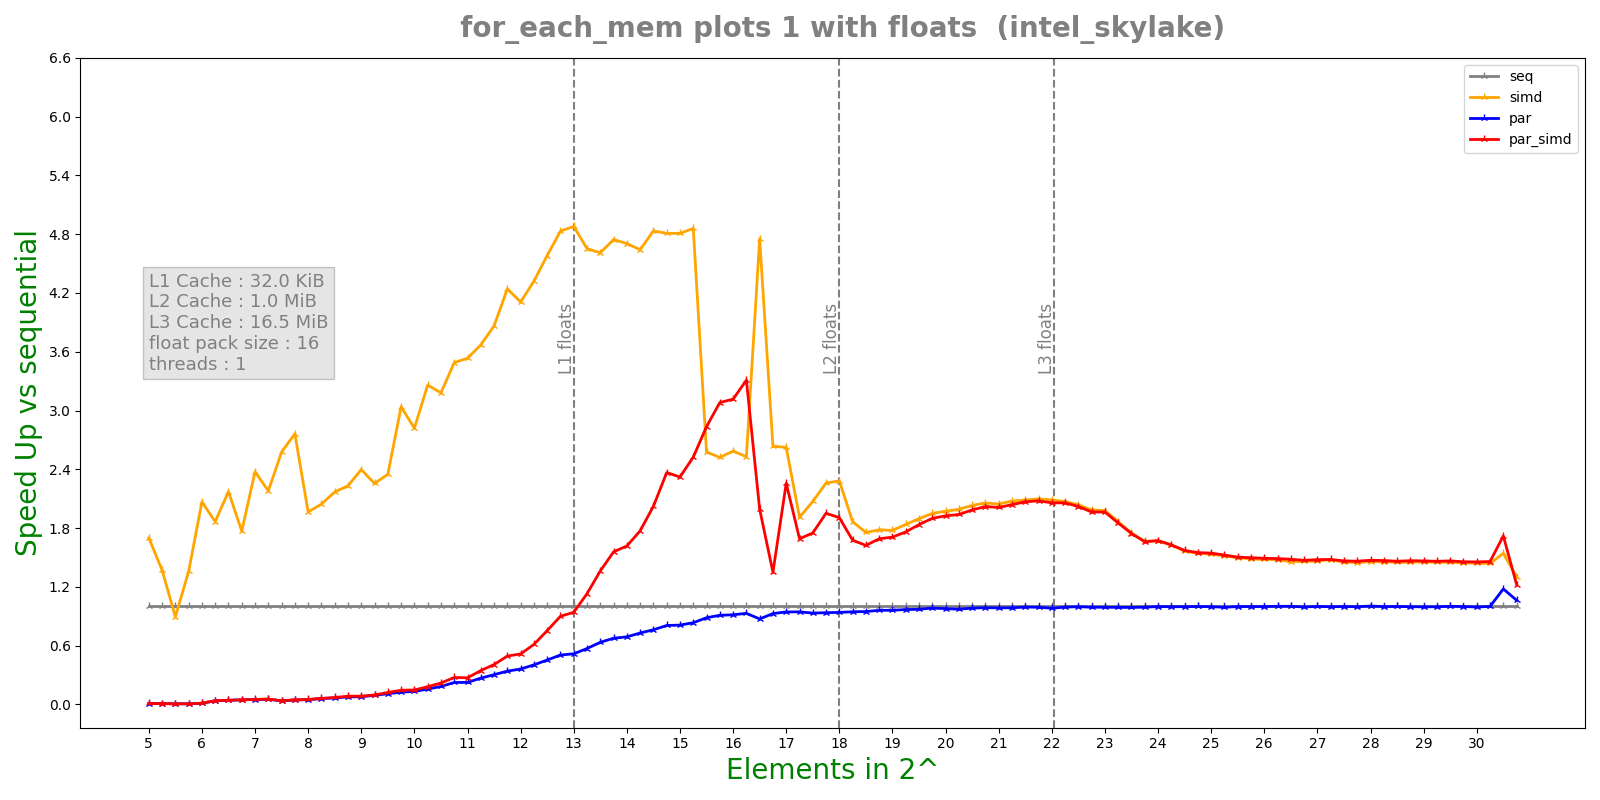

Values plotted in this chart, from the file beside it:
n, lane, threads, seq, simd, par, par_simd
5, 16, 1, 1.08e-07, 1.3e-07, 4.29e-06, 3.516e-06
5, 16, 1, 7.2e-08, 5.1e-08, 2.016e-06, 1.903e-06
5, 16, 1, 5.1e-08, 3e-08, 6.136e-06, 5.49e-06
5, 16, 1, 4.3e-08, 2.8e-08, 5.312e-06, 5.24e-06
5, 16, 1, 4.3e-08, 2.8e-08, 5.617e-06, 5.254e-06
5.25, 16, 1, 5.8e-08, 8.1e-08, 5.326e-06, 5.384e-06
5.25, 16, 1, 4.8e-08, 3.3e-08, 5.083e-06, 5.582e-06
5.25, 16, 1, 4.2e-08, 3.5e-08, 5.208e-06, 5.55e-06
5.25, 16, 1, 4.9e-08, 3.4e-08, 5.433e-06, 5.222e-06
5.25, 16, 1, 3.7e-08, 3.5e-08, 5.56e-06, 5.194e-06
5.5, 16, 1, 8.7e-08, 5.1e-08, 5.866e-06, 5.351e-06
5.5, 16, 1, 5.2e-08, 5.3e-08, 5.37e-06, 1.0515e-05
5.5, 16, 1, 3.4e-08, 3.7e-08, 5.618e-06, 5.725e-06
5.5, 16, 1, 3.4e-08, 3.8e-08, 1.6933e-05, 4.937e-06
5.5, 16, 1, 3.3e-08, 3.7e-08, 4.968e-06, 4.914e-06
5.75, 16, 1, 8e-08, 6.5e-08, 4.941e-06, 5.138e-06
5.75, 16, 1, 5.4e-08, 4.7e-08, 6.023e-06, 5.439e-06
5.75, 16, 1, 3.8e-08, 2.8e-08, 5.715e-06, 5.462e-06
5.75, 16, 1, 3.8e-08, 2.8e-08, 5.376e-06, 5.418e-06
5.75, 16, 1, 3.7e-08, 2.7e-08, 9.521e-06, 5.006e-06
6, 16, 1, 6.9e-08, 4e-08, 5.061e-06, 4.861e-06
6, 16, 1, 6.8e-08, 3.3e-08, 6.599e-06, 4.951e-06
6, 16, 1, 6.2e-08, 3e-08, 5.13e-06, 4.904e-06
6, 16, 1, 6.1e-08, 2.9e-08, 5.006e-06, 5.114e-06
6, 16, 1, 5.2e-08, 3e-08, 1.5581e-05, 1.733e-06
6.25, 16, 1, 6.5e-08, 4.6e-08, 1.574e-06, 1.476e-06
6.25, 16, 1, 5.7e-08, 3e-08, 1.468e-06, 1.448e-06
6.25, 16, 1, 5.6e-08, 2.9e-08, 1.542e-06, 1.467e-06
6.25, 16, 1, 5.6e-08, 3e-08, 1.49e-06, 1.624e-06
6.25, 16, 1, 5.6e-08, 3.2e-08, 1.46e-06, 1.423e-06
6.5, 16, 1, 7e-08, 5.9e-08, 1.507e-06, 1.472e-06
6.5, 16, 1, 6.3e-08, 4.4e-08, 1.47e-06, 1.438e-06
6.5, 16, 1, 6.4e-08, 2.9e-08, 1.507e-06, 1.477e-06
6.5, 16, 1, 5.5e-08, 2.9e-08, 1.488e-06, 1.517e-06
6.5, 16, 1, 5.5e-08, 2.9e-08, 1.516e-06, 1.431e-06
6.75, 16, 1, 9.2e-08, 5e-08, 1.471e-06, 1.547e-06
6.75, 16, 1, 7.6e-08, 5.1e-08, 1.524e-06, 1.524e-06
6.75, 16, 1, 6.9e-08, 3.9e-08, 1.498e-06, 1.455e-06
6.75, 16, 1, 6.8e-08, 3.7e-08, 1.463e-06, 1.443e-06
6.75, 16, 1, 6.8e-08, 3.3e-08, 1.475e-06, 1.452e-06
7, 16, 1, 8.4e-08, 4.9e-08, 1.544e-06, 1.546e-06
7, 16, 1, 7.6e-08, 3.8e-08, 1.6e-06, 1.526e-06
7, 16, 1, 7.6e-08, 3.2e-08, 1.496e-06, 1.492e-06
7, 16, 1, 7.6e-08, 3.1e-08, 1.524e-06, 1.448e-06
7, 16, 1, 7.6e-08, 3.2e-08, 1.468e-06, 1.485e-06
7.25, 16, 1, 8.5e-08, 6.1e-08, 1.638e-06, 1.481e-06
7.25, 16, 1, 8.9e-08, 3.9e-08, 1.59e-06, 1.533e-06
7.25, 16, 1, 8.1e-08, 4.5e-08, 1.607e-06, 1.652e-06
7.25, 16, 1, 8.8e-08, 3.4e-08, 1.854e-06, 1.512e-06
7.25, 16, 1, 8.2e-08, 3.5e-08, 1.596e-06, 2.48e-06
7.5, 16, 1, 9.4e-08, 5.3e-08, 2.435e-06, 2.296e-06
7.5, 16, 1, 8.5e-08, 3.3e-08, 2.286e-06, 2.14e-06
7.5, 16, 1, 8.5e-08, 3.4e-08, 2.304e-06, 2.233e-06
7.5, 16, 1, 8.5e-08, 3.3e-08, 2.41e-06, 2.26e-06
7.5, 16, 1, 8.7e-08, 3.3e-08, 2.316e-06, 2.492e-06
7.75, 16, 1, 1.2e-07, 9.7e-08, 2.351e-06, 2.273e-06
7.75, 16, 1, 1.11e-07, 6.7e-08, 2.363e-06, 2.178e-06
7.75, 16, 1, 1.05e-07, 3.6e-08, 2.396e-06, 2.178e-06
7.75, 16, 1, 1.01e-07, 3.8e-08, 2.248e-06, 2.18e-06
7.75, 16, 1, 1.03e-07, 3.6e-08, 2.346e-06, 2.192e-06
... 460 more rows
